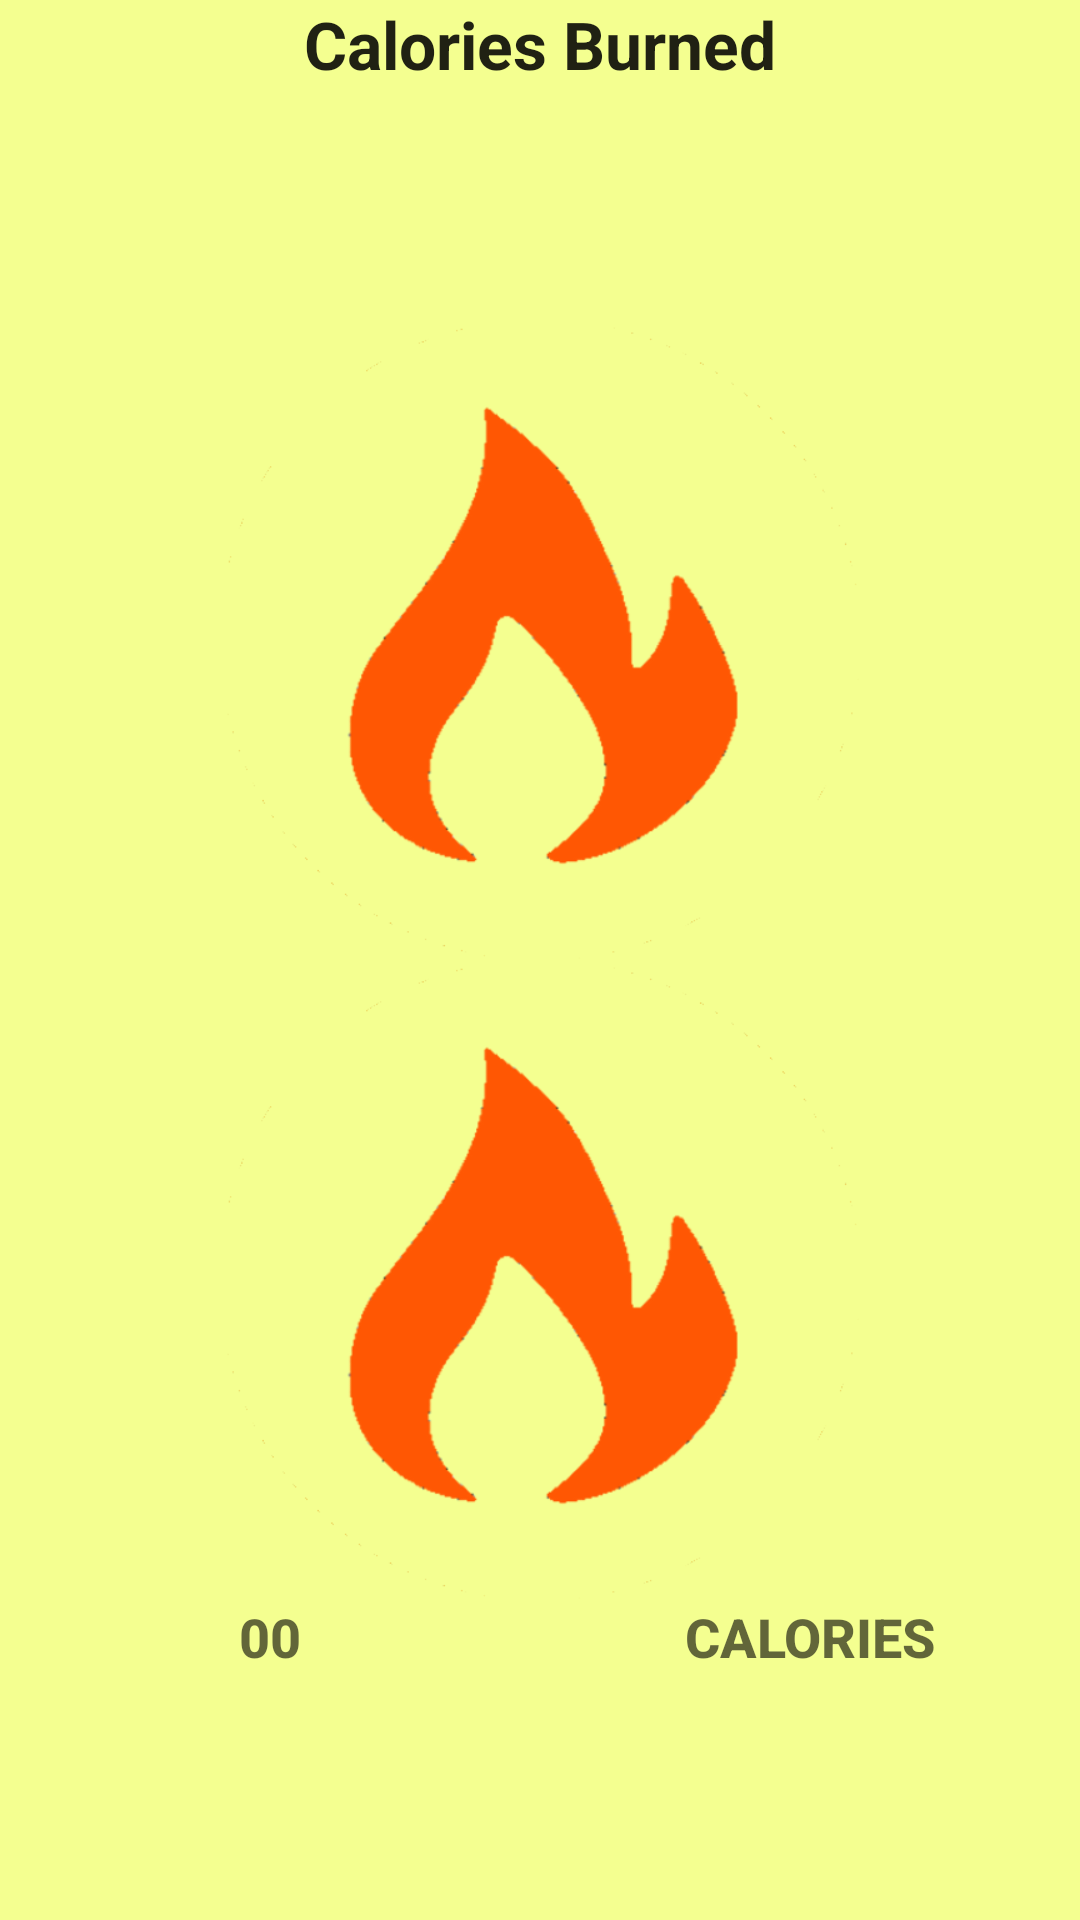

Here is an Android app screen rendered from its layout file. Give the layout XML and the strings, colors and styles it references.
<!-- AndroidManifest.xml: application theme AppTheme -->
<!-- res/layout/fragment_oxygen_level.xml -->
<FrameLayout xmlns:android="http://schemas.android.com/apk/res/android"
    xmlns:tools="http://schemas.android.com/tools"
    android:layout_width="match_parent"
    android:layout_height="match_parent"
    android:background="#f9bdbd"
    tools:context="csu.fitbit.MainActivity">

    


    


    <LinearLayout
        android:id="@+id/fullscreen_content_controls"
        style="?metaButtonBarStyle"
        android:layout_width="match_parent"
        android:layout_height="match_parent"
        android:background="#f4ff90"
        android:orientation="vertical">

        <LinearLayout
            android:orientation="vertical"
            android:layout_width="match_parent"
            android:layout_height="0dp"
            android:layout_weight="1"
            >

            <TextView
                android:layout_width="wrap_content"
                android:layout_height="0dp"
                android:text="Calories Burned"
                android:textStyle="bold"
                android:layout_gravity="center_horizontal"
                android:id="@+id/textView2"
                android:layout_weight="1"
                style="@android:style/TextAppearance.DeviceDefault.Large"/>

            <ImageView
                android:layout_width="wrap_content"
                android:layout_height="0dp"
                android:id="@+id/imageView"
                android:src="@drawable/calories"
                android:layout_gravity="center_horizontal"
                android:layout_weight="2"/>

            <ImageView
                android:layout_width="wrap_content"
                android:layout_height="0dp"
                android:id="@+id/imageView2"
                android:src="@drawable/calories"
                android:layout_gravity="center_horizontal"
                android:layout_weight="2"/>

            <LinearLayout
                android:orientation="horizontal"
                android:layout_width="match_parent"
                android:layout_height="0dp"
                android:layout_weight="1">



                <TextView
                    android:layout_width="0dp"
                    android:layout_height="wrap_content"
                    android:text="00"
                    android:id="@+id/oxygenlevel"
                    android:textStyle="bold"
                    android:layout_weight="2"
                    android:textAlignment="center"
                    android:layout_gravity="center_horizontal"
                    style="@android:style/TextAppearance.DeviceDefault.Medium"/>

                <TextView
                    android:layout_width="0dp"
                    android:layout_height="wrap_content"
                    android:textAppearance="?android:attr/textAppearanceLarge"
                    android:text="CALORIES"
                    android:textAlignment="center"
                    android:id="@+id/textView4"
                    android:textStyle="bold"
                    android:layout_weight="2"
                    android:layout_gravity="center_horizontal"
                    style="@android:style/TextAppearance.DeviceDefault.Medium"/>


            </LinearLayout>

        </LinearLayout>

        <LinearLayout
            android:orientation="vertical"
            android:layout_width="match_parent"
            android:layout_height="wrap_content">

            <LinearLayout
                android:orientation="horizontal"
                android:layout_width="match_parent"
                android:layout_height="wrap_content"
                android:layout_weight="1">

            </LinearLayout>

            <LinearLayout
                android:orientation="horizontal"
                android:layout_width="match_parent"
                android:layout_height="0dp"
                android:layout_weight="1">

            </LinearLayout>

            <LinearLayout
                android:orientation="horizontal"
                android:layout_width="match_parent"
                android:layout_height="wrap_content"
                android:layout_weight="1">

            </LinearLayout>
        </LinearLayout>

    </LinearLayout>


</FrameLayout>
<!-- resources referenced by this layout -->
<resources>
  <!-- drawable calories: png bitmap (drawable, 30111 bytes) -->
  <style name="AppTheme" parent="Theme.AppCompat.Light.DarkActionBar">
          
          <item name="colorPrimary">@color/colorPrimary</item>
          <item name="colorPrimaryDark">@color/colorPrimaryDark</item>
          <item name="colorAccent">@color/colorAccent</item>
      </style>
  <!-- not gathered from this repository: default colours our renderer supplied (Android Studio template values) -->
  <color name="colorPrimary">#FF6200EE</color>
  <color name="colorPrimaryDark">#FF3700B3</color>
  <color name="colorAccent">#FF03DAC5</color>
</resources>
